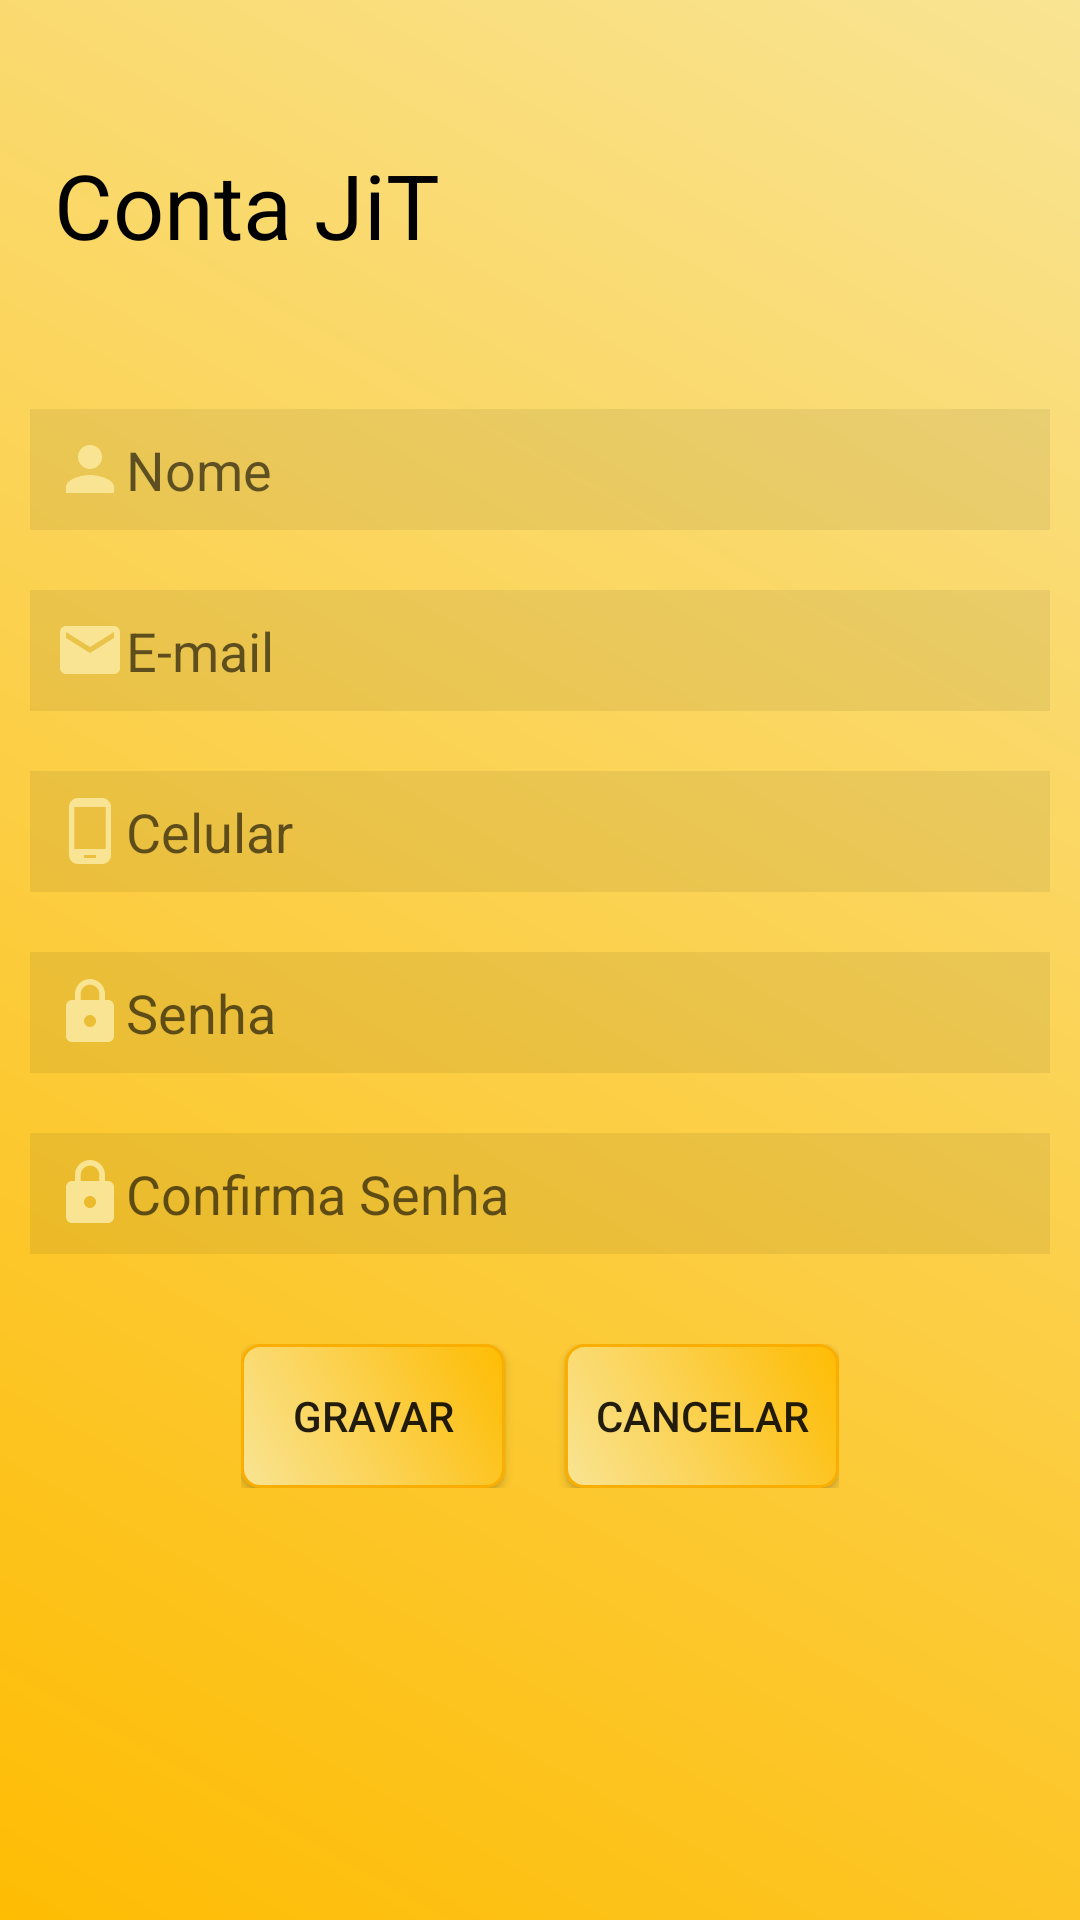

Reconstruct the res/layout file that produces this screen, plus the resources it refers to.
<!-- AndroidManifest.xml: application theme AppTheme -->
<!-- res/layout/activity_conta.xml -->
<?xml version="1.0" encoding="utf-8"?>
<LinearLayout xmlns:android="http://schemas.android.com/apk/res/android"
    xmlns:app="http://schemas.android.com/apk/res-auto"
    xmlns:tools="http://schemas.android.com/tools"
    android:layout_width="match_parent"
    android:layout_height="match_parent"
    android:background="@drawable/background"
    android:orientation="vertical"
    tools:context="esbdev.com.br.jit_beta.ContaActivity">

    <TextView
        style="@style/Titulo"
        android:layout_marginBottom="20dp"
        android:layout_marginTop="40dp"
        android:text="Conta JiT" />

    <EditText
        android:id="@+id/nome_id"
        style="@style/Campo"
        android:drawableLeft="@drawable/ic_conta"
        android:hint="Nome" />

    <EditText
        android:id="@+id/email_id"
        style="@style/Campo"
        android:drawableLeft="@drawable/ic_email"
        android:hint="E-mail" />

    <EditText
        android:id="@+id/celular_id"
        style="@style/Campo"
        android:drawableLeft="@drawable/ic_celular"
        android:hint="Celular" />

    <EditText
        android:id="@+id/senha_id"
        style="@style/Campo"
        android:drawableLeft="@drawable/ic_senha"
        android:hint="Senha" />

    <EditText
        android:id="@+id/confirmasenha_idsenha_id"
        style="@style/Campo"
        android:drawableLeft="@drawable/ic_senha"
        android:hint="Confirma Senha" />

    <LinearLayout
        android:layout_width="wrap_content"
        android:layout_height="wrap_content"
        android:layout_gravity="center_horizontal"
        android:layout_marginTop="30dp">

        <Button
            android:id="@+id/bt_conta_gravar_id"
            android:layout_width="match_parent"
            android:layout_height="wrap_content"
            android:layout_marginRight="20dp"
            android:background="@drawable/botoes"
            android:text="gravar" />

        <Button
            android:id="@+id/bt_conta_cancelar_id"
            android:layout_width="match_parent"
            android:layout_height="wrap_content"
            android:background="@drawable/botoes"
            android:text="cancelar" />

    </LinearLayout>


</LinearLayout>
<!-- resources referenced by this layout -->
<resources>
  <!-- drawable background (drawable) -->
  <?xml version="1.0" encoding="utf-8"?>
  <shape xmlns:android="http://schemas.android.com/apk/res/android">
      <gradient android:angle="45"
          android:startColor="#febc03"
          android:endColor="#f9e493"
          />
  </shape>
  <!-- drawable botoes (drawable) -->
  <?xml version="1.0" encoding="utf-8"?>
  <shape xmlns:android="http://schemas.android.com/apk/res/android">
  
      <gradient android:angle="45"
          android:startColor="#f9e493"
          android:endColor="#febc03"/>
  
      <corners android:radius="6dp"/>
  
      <padding android:bottom="10dp" android:left="10dp" android:right="10dp" android:top="10dp"/>
  
      <stroke android:color="#f9ae01" android:width="1dp"/>
  
  </shape>
  <!-- drawable ic_celular (drawable) -->
  <vector xmlns:android="http://schemas.android.com/apk/res/android"
          android:width="24dp"
          android:height="24dp"
          android:viewportWidth="24.0"
          android:viewportHeight="24.0">
      <path
          android:fillColor="#f9e493"
          android:pathData="M16,1L8,1C6.34,1 5,2.34 5,4v16c0,1.66 1.34,3 3,3h8c1.66,0 3,-1.34 3,-3L19,4c0,-1.66 -1.34,-3 -3,-3zM14,21h-4v-1h4v1zM17.25,18L6.75,18L6.75,4h10.5v14z"/>
  </vector>
  <!-- drawable ic_conta (drawable) -->
  <vector xmlns:android="http://schemas.android.com/apk/res/android"
          android:width="24dp"
          android:height="24dp"
          android:viewportWidth="24.0"
          android:viewportHeight="24.0">
      <path
          android:fillColor="#f9e493"
          android:pathData="M12,12c2.21,0 4,-1.79 4,-4s-1.79,-4 -4,-4 -4,1.79 -4,4 1.79,4 4,4zM12,14c-2.67,0 -8,1.34 -8,4v2h16v-2c0,-2.66 -5.33,-4 -8,-4z"/>
  </vector>
  <!-- drawable ic_email (drawable) -->
  <vector xmlns:android="http://schemas.android.com/apk/res/android"
          android:width="24dp"
          android:height="24dp"
          android:viewportWidth="24.0"
          android:viewportHeight="24.0">
      <path
          android:fillColor="#f9e493"
          android:pathData="M20,4L4,4c-1.1,0 -1.99,0.9 -1.99,2L2,18c0,1.1 0.9,2 2,2h16c1.1,0 2,-0.9 2,-2L22,6c0,-1.1 -0.9,-2 -2,-2zM20,8l-8,5 -8,-5L4,6l8,5 8,-5v2z"/>
  </vector>
  <style name="Campo">
          
          <item name="android:textColor">#000000</item>
          <item name="android:background">#11000000</item>
          <item name="android:layout_marginTop">20dp</item>
          <item name="android:padding">8dp</item>
          <item name="android:layout_marginLeft">10dp</item>
          <item name="android:layout_marginRight">10dp</item>
          <item name="android:layout_width">match_parent</item>
          <item name="android:layout_height">wrap_content</item>
      </style>
  <style name="Titulo">
          <item name="android:textColor">#000000</item>
          <item name="android:layout_marginTop">20dp</item>
          <item name="android:padding">8dp</item>
          <item name="android:layout_marginLeft">10dp</item>
          <item name="android:layout_marginRight">10dp</item>
          <item name="android:layout_width">match_parent</item>
          <item name="android:layout_height">wrap_content</item>
          <item name="android:textSize">30dp</item>
      </style>
  <style name="AppTheme" parent="Theme.AppCompat.Light.NoActionBar">
          
          <item name="colorPrimary">@color/colorPrimary</item>
          <item name="colorPrimaryDark">@color/colorPrimaryDark</item>
          <item name="colorAccent">@color/colorAccent</item>
      </style>
  <color name="colorPrimary">#3F51B5</color>
  <color name="colorPrimaryDark">#292D3D</color>
  <color name="colorAccent">#FF4081</color>
</resources>
